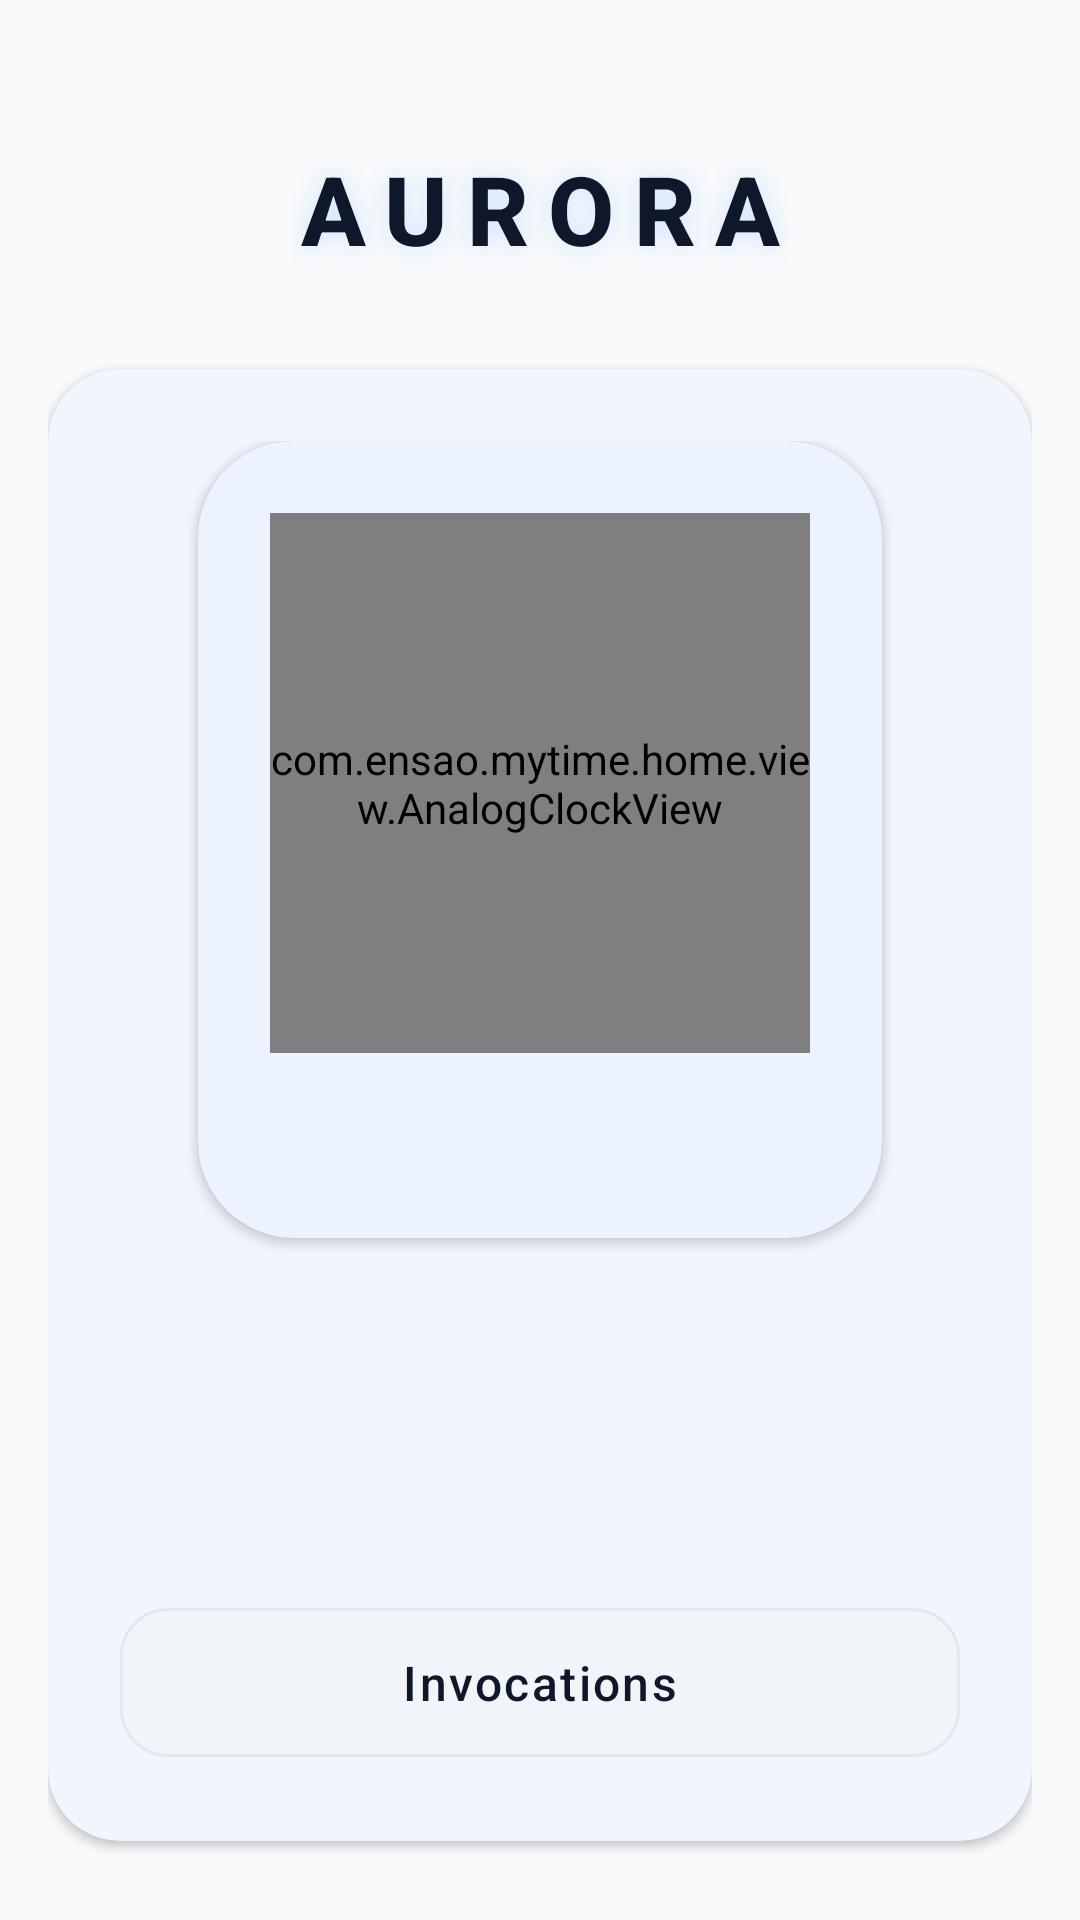

Android layout source for this screen:
<!-- AndroidManifest.xml: application theme Theme.MyTime -->
<!-- res/layout/fragment_home.xml -->
<?xml version="1.0" encoding="utf-8"?>
<androidx.core.widget.NestedScrollView
    xmlns:android="http://schemas.android.com/apk/res/android"
    xmlns:app="http://schemas.android.com/apk/res-auto"
    xmlns:tools="http://schemas.android.com/tools"
    android:layout_width="match_parent"
    android:layout_height="match_parent"
    android:fillViewport="true"
    android:background="@drawable/bg_main_background">

    <androidx.constraintlayout.widget.ConstraintLayout
        android:layout_width="match_parent"
        android:layout_height="wrap_content"
        android:padding="16dp"
        tools:context="home.view.HomeFragment">

        
        <TextView
            android:id="@+id/app_title"
            android:layout_width="wrap_content"
            android:layout_height="wrap_content"
            android:layout_marginTop="32dp"
            android:fontFamily="sans-serif-medium"
            android:letterSpacing="0.2"
            android:text="@string/app_title_home"
            android:textColor="@color/glass_text_primary"
            android:textSize="32sp"
            android:textStyle="bold"
            android:shadowColor="#4060A5FA"
            android:shadowRadius="20"
            app:layout_constraintEnd_toEndOf="parent"
            app:layout_constraintStart_toStartOf="parent"
            app:layout_constraintTop_toTopOf="parent" />

        
        <com.google.android.material.card.MaterialCardView
            android:id="@+id/main_glass_container"
            style="@style/GlassCardStyle.Large"
            android:layout_width="match_parent"
            android:layout_height="wrap_content"
            android:layout_marginTop="32dp"
            android:layout_marginBottom="32dp"
            app:layout_constraintEnd_toEndOf="parent"
            app:layout_constraintStart_toStartOf="parent"
            app:layout_constraintTop_toBottomOf="@id/app_title"
            app:layout_constraintBottom_toBottomOf="parent"
            app:layout_constraintVertical_bias="0.0">

            <LinearLayout
                android:layout_width="match_parent"
                android:layout_height="wrap_content"
                android:orientation="vertical"
                android:padding="24dp"
                android:gravity="center_horizontal">

                
                <com.google.android.material.card.MaterialCardView
                    android:id="@+id/clock_date_card"
                    style="@style/GlassCardStyle.ExtraLarge"
                    android:layout_width="wrap_content"
                    android:layout_height="wrap_content">

                    <LinearLayout
                        android:layout_width="wrap_content"
                        android:layout_height="wrap_content"
                        android:orientation="vertical"
                        android:gravity="center"
                        android:padding="24dp">

                        <com.ensao.mytime.home.view.AnalogClockView
                            android:id="@+id/analog_clock"
                            android:layout_width="180dp"
                            android:layout_height="180dp"
                            android:theme="@style/ThemeOverlay.MaterialComponents.Dark" />

                        <TextView
                            android:id="@+id/gregorian_date"
                            android:layout_width="wrap_content"
                            android:layout_height="wrap_content"
                            android:layout_marginTop="16dp"
                            android:fontFamily="sans-serif-medium"
                            android:textColor="@color/glass_text_primary"
                            android:textSize="16sp"
                            android:textStyle="bold"
                            tools:text="Wednesday 27 December" />

                    </LinearLayout>

                </com.google.android.material.card.MaterialCardView>

                
                <LinearLayout
                    android:id="@+id/quote_container"
                    android:layout_width="match_parent"
                    android:layout_height="wrap_content"
                    android:orientation="vertical"
                    android:layout_marginTop="32dp"
                    android:gravity="center">

                    <TextView
                        android:id="@+id/quote_text"
                        android:layout_width="wrap_content"
                        android:layout_height="wrap_content"
                        android:textSize="18sp"
                        android:textStyle="italic"
                        android:textAlignment="center"
                        android:textColor="@color/glass_text_primary"
                        android:lineSpacingExtra="4dp"
                        tools:text="La citation chargée de l'API s'affiche ici." />

                    <TextView
                        android:id="@+id/quote_author"
                        android:layout_width="wrap_content"
                        android:layout_height="wrap_content"
                        android:layout_marginTop="12dp"
                        android:textSize="14sp"
                        android:textColor="@color/glass_text_secondary"
                        android:layout_gravity="end"
                        tools:text="— Auteur" />

                </LinearLayout>

                
                <FrameLayout
                    android:layout_width="match_parent"
                    android:layout_height="wrap_content"
                    android:layout_marginTop="32dp">

                    <com.google.android.material.button.MaterialButton
                        android:id="@+id/btn_invocations"
                        android:layout_width="match_parent"
                        android:layout_height="wrap_content"
                        android:paddingVertical="14dp"
                        android:text="@string/home_btn_invocations"
                        android:textSize="16sp"
                        android:letterSpacing="0.05"
                        android:fontFamily="sans-serif-medium"
                        android:textColor="@color/glass_text_primary"
                        app:cornerRadius="16dp"
                        app:backgroundTint="@color/glass_button_secondary"
                        app:strokeColor="@color/glass_card_stroke"
                        app:strokeWidth="1dp"
                        app:elevation="0dp"
                        android:stateListAnimator="@null"/>

                    <TextView
                        android:id="@+id/invocation_badge"
                        android:layout_width="20dp"
                        android:layout_height="20dp"
                        android:layout_marginTop="4dp"
                        android:layout_marginEnd="8dp"
                        android:layout_gravity="top|end"
                        android:background="@drawable/invocation_badge_drawable"
                        android:elevation="4dp"
                        android:gravity="center"
                        android:text="1"
                        android:textColor="@color/white"
                        android:textSize="10sp"
                        android:textStyle="bold"
                        android:visibility="gone"
                        tools:visibility="visible" />

                </FrameLayout>

            </LinearLayout>

        </com.google.android.material.card.MaterialCardView>

    </androidx.constraintlayout.widget.ConstraintLayout>
</androidx.core.widget.NestedScrollView>
<!-- resources referenced by this layout -->
<resources>
  <color name="glass_button_secondary">#F1F5F9</color>
  <color name="glass_card_stroke">#E2E8F0</color>
  <color name="glass_text_primary">#0F172A</color>
  <color name="glass_text_secondary">#64748B</color>
  <color name="white">#FFFFFFFF</color>
  <!-- drawable bg_main_background (drawable) -->
  <?xml version="1.0" encoding="utf-8"?>
  <shape xmlns:android="http://schemas.android.com/apk/res/android"
      android:shape="rectangle">
      <solid android:color="@color/light_background" />
  </shape>
  <!-- drawable invocation_badge_drawable (drawable) -->
  <?xml version="1.0" encoding="utf-8"?>
  <shape xmlns:android="http://schemas.android.com/apk/res/android"
      android:shape="oval">
      <solid android:color="#D32F2F"/>
      <size android:width="12dp" android:height="12dp"/>
  </shape>
  <string name="app_title_home">AURORA</string>
  <string name="home_btn_invocations">Invocations</string>
  <style name="GlassCardStyle.ExtraLarge" parent="LightCardStyle.ExtraLarge" />
  <style name="GlassCardStyle.Large" parent="LightCardStyle.Large" />
  <style name="Theme.MyTime" parent="Base.Theme.MyTime" />
  <color name="light_background">#F8FAFC</color>
  <style name="LightCardStyle.ExtraLarge">
          <item name="cardCornerRadius">32dp</item>
      </style>
  <style name="LightCardStyle.Large">
          <item name="cardCornerRadius">24dp</item>
      </style>
  <color name="light_primary">#3B82F6</color>
  <color name="light_on_primary">#FFFFFF</color>
  <color name="light_primary_container">#DBEAFE</color>
  <color name="light_on_primary_container">#1E3A5F</color>
  <color name="light_secondary">#8B5CF6</color>
  <color name="light_on_secondary">#FFFFFF</color>
  <color name="light_secondary_container">#EDE9FE</color>
  <color name="light_on_secondary_container">#4C1D95</color>
  <color name="light_tertiary">#14B8A6</color>
  <color name="light_on_tertiary">#FFFFFF</color>
  <color name="light_surface">#FFFFFF</color>
  <color name="light_surface_variant">#F1F5F9</color>
  <color name="light_on_surface">#0F172A</color>
  <color name="light_on_surface_variant">#64748B</color>
  <color name="light_error">#DC2626</color>
  <color name="light_on_error">#FFFFFF</color>
  <color name="light_nav_bg">#FFFFFF</color>
  <style name="LightOverflowButtonStyle" parent="Widget.AppCompat.ActionButton.Overflow">
          <item name="android:tint">@color/light_on_surface</item>
      </style>
  <style name="LightPopupMenuStyle" parent="Widget.Material3.PopupMenu">
          <item name="android:popupBackground">@drawable/bg_light_popup_menu</item>
      </style>
  <style name="LightCardStyle" parent="Widget.Material3.CardView.Elevated">
          <item name="cardBackgroundColor">@color/light_card_bg</item>
          <item name="cardElevation">2dp</item>
          <item name="strokeWidth">0dp</item>
          <item name="cardCornerRadius">16dp</item>
      </style>
  <style name="LightButtonStyle" parent="Widget.Material3.Button">
          <item name="backgroundTint">@color/light_primary</item>
          <item name="android:textColor">@color/light_on_primary</item>
          <item name="cornerRadius">12dp</item>
      </style>
  <style name="LightToolbarTitleTextAppearance" parent="TextAppearance.Material3.TitleLarge">
          <item name="android:textColor">@color/light_on_surface</item>
          <item name="android:textSize">20sp</item>
          <item name="android:fontFamily">sans-serif-medium</item>
      </style>
  <style name="LightBottomNavIndicator" parent="Widget.Material3.BottomNavigationView.ActiveIndicator">
          <item name="android:color">@color/light_primary_container</item>
      </style>
  <color name="light_card_bg">#FFFFFF</color>
  <color name="light_card_stroke">#E2E8F0</color>
</resources>
